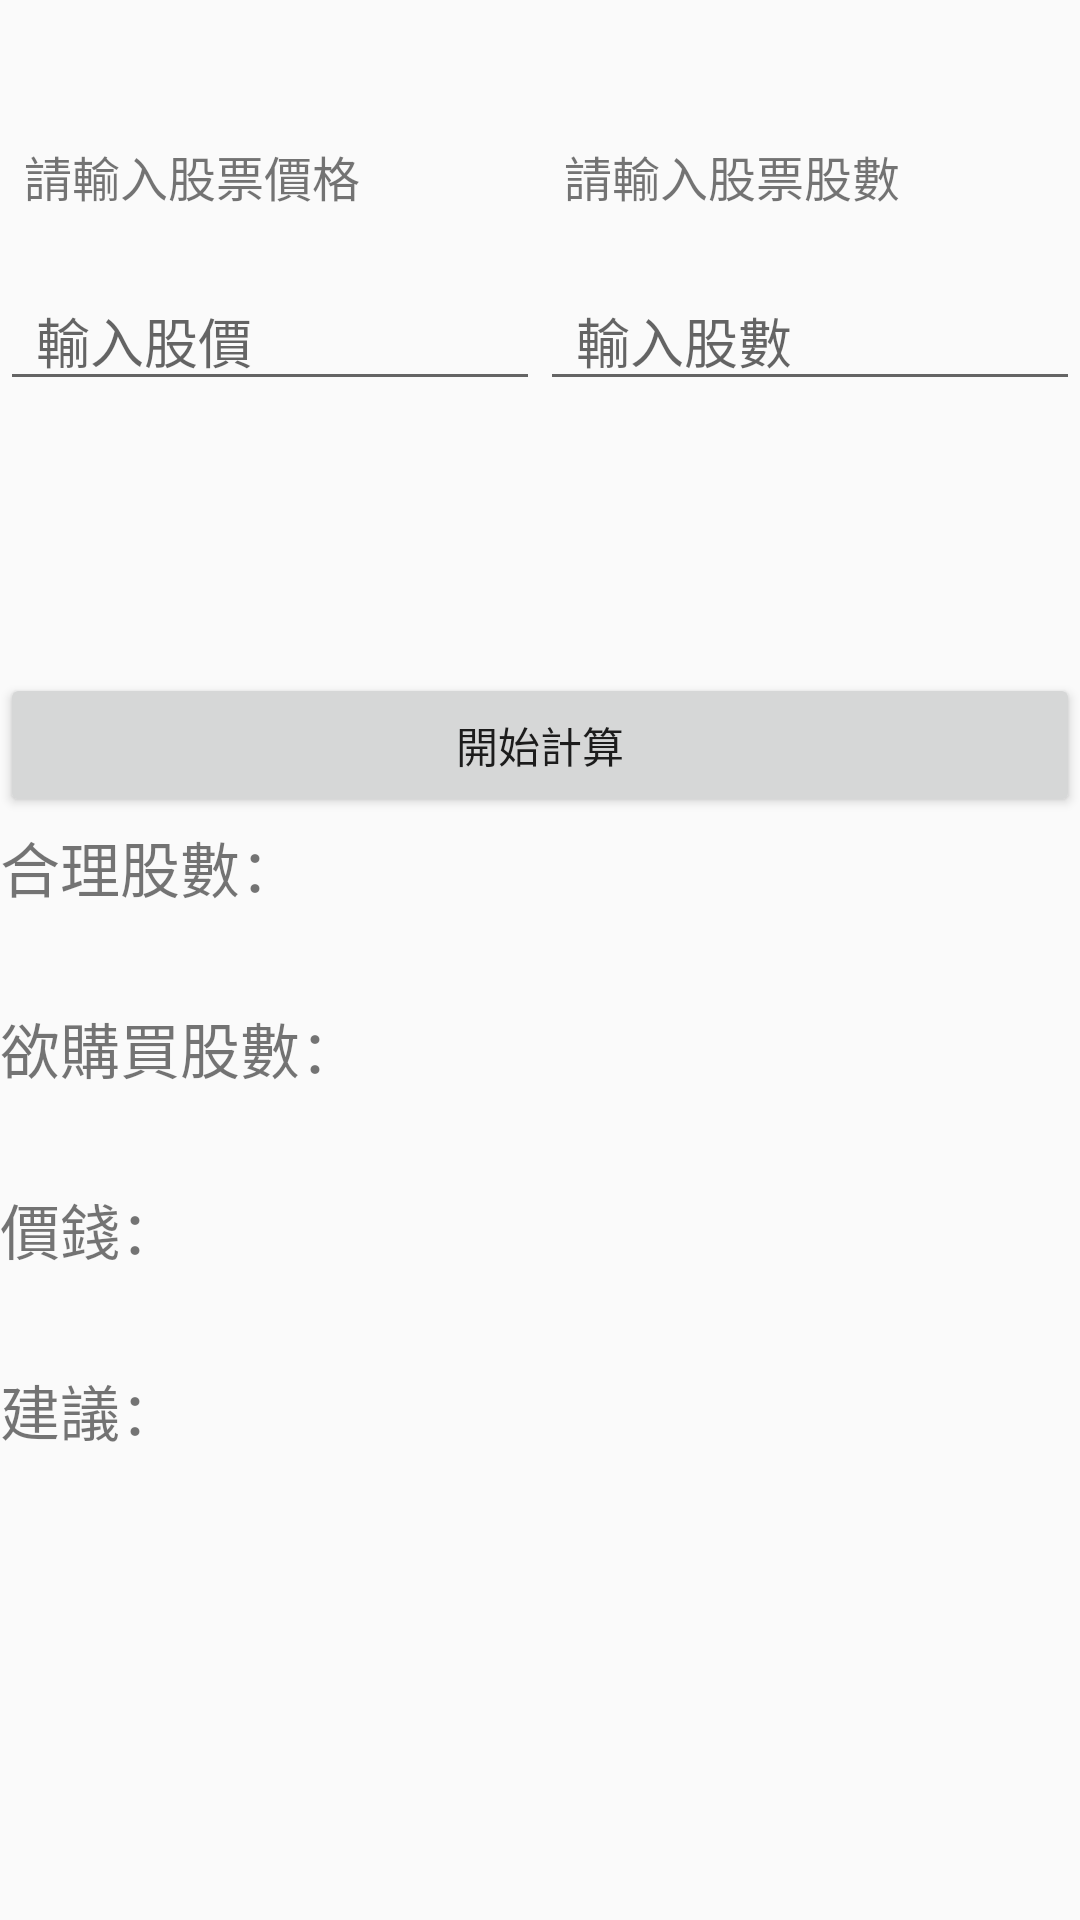

The Android layout XML behind this screen, and the referenced resources:
<!-- AndroidManifest.xml: application theme AppTheme -->
<!-- res/layout/activity_zero_stock.xml -->
<?xml version="1.0" encoding="utf-8"?>
<android.support.constraint.ConstraintLayout xmlns:android="http://schemas.android.com/apk/res/android"
    xmlns:app="http://schemas.android.com/apk/res-auto"
    xmlns:tools="http://schemas.android.com/tools"
    android:layout_width="match_parent"
    android:layout_height="match_parent"
    tools:context="com.jackpan.stockcomputer.Kotlin.ZeroStockActivity">
    <LinearLayout
        android:layout_width="match_parent"
        android:layout_height="match_parent"
        android:orientation="vertical"
        tools:layout_editor_absoluteY="8dp"
        tools:layout_editor_absoluteX="8dp">
        <TextView
            android:layout_marginLeft="4dp"
            android:layout_marginRight="4dp"
            android:id="@+id/titletextview"
            android:layout_width="match_parent"
            android:layout_height="wrap_content"
            android:textSize="20dp"></TextView>
        <LinearLayout
            android:layout_weight="2"
            android:layout_height="match_parent"
            android:layout_width="match_parent"
            android:orientation="horizontal"
            >
            <LinearLayout
                android:layout_width="match_parent"
                android:layout_height="match_parent"
                android:layout_weight="1"
                android:orientation="vertical"
                >
                <TextView
                    android:layout_marginTop="20dp"
                    android:layout_width="match_parent"
                    android:layout_height="wrap_content"
                    android:textSize="16dp"
                    android:layout_marginLeft="8dp"
                    android:text="請輸入股票價格"
                    ></TextView>

                <EditText
                    android:imeOptions="actionDone"

                    android:inputType="numberDecimal"
                    android:singleLine="true"
                    android:ellipsize="end"
                    android:id="@+id/price_edittext"
                    android:layout_marginTop="20dp"
                    android:layout_width="match_parent"
                    android:layout_height="wrap_content"
                    android:paddingLeft="12dp"
                    android:hint="輸入股價"
                    ></EditText>


            </LinearLayout>
            <LinearLayout
                android:layout_width="match_parent"
                android:layout_height="match_parent"
                android:layout_weight="1"
                android:orientation="vertical"
                >
                <TextView
                    android:layout_marginTop="20dp"
                    android:layout_width="match_parent"
                    android:layout_height="wrap_content"
                    android:textSize="16dp"
                    android:layout_marginLeft="8dp"
                    android:text="請輸入股票股數"
                    ></TextView>
                <EditText
                    android:imeOptions="actionDone"

                    android:inputType="numberDecimal"
                    android:singleLine="true"
                    android:ellipsize="end"
                    android:id="@+id/total_edittext"
                    android:layout_marginTop="20dp"
                    android:layout_width="match_parent"
                    android:layout_height="wrap_content"
                    android:paddingLeft="12dp"
                    android:hint="輸入股數"
                    ></EditText>


            </LinearLayout>
        </LinearLayout>
        <LinearLayout
            android:layout_weight="1"
            android:layout_height="match_parent"
            android:layout_width="match_parent"
            android:orientation="vertical"
            >
            <Button
                android:id="@+id/button_calculate"
                android:layout_marginTop="2dp"
                android:text="開始計算"
                android:layout_width="match_parent"
                android:layout_height="wrap_content"
                ></Button>
            <TextView
                android:layout_marginTop="2dp"
                android:layout_width="match_parent"
                android:layout_height="wrap_content"
                android:text="合理股數："
                android:textSize="20dp"
                ></TextView>
            <TextView
                android:id="@+id/stocktotal_text"
                android:textColor="@color/color_bigview_setting_text_red"
                android:layout_marginTop="2dp"
                android:layout_width="match_parent"
                android:layout_height="wrap_content"
                android:text=""
                android:textSize="20dp"
                ></TextView>
            <TextView
                android:layout_marginTop="2dp"
                android:layout_width="match_parent"
                android:layout_height="wrap_content"
                android:text="欲購買股數："
                android:textSize="20dp"
                ></TextView>
            <TextView
                android:id="@+id/stocktotal"
                android:textColor="@color/color_bigview_setting_text_red"
                android:layout_marginTop="2dp"
                android:layout_width="match_parent"
                android:layout_height="wrap_content"
                android:text=""
                android:textSize="20dp"
                ></TextView>
            <TextView
                android:layout_marginTop="2dp"
                android:layout_width="match_parent"
                android:layout_height="wrap_content"
                android:text="價錢："
                android:textSize="20dp"
                ></TextView>
            <TextView
                android:id="@+id/stockpricet_text"
                android:textColor="@color/color_bigview_setting_text_red"
                android:layout_marginTop="2dp"
                android:layout_width="match_parent"
                android:layout_height="wrap_content"
                android:text=""
                android:textSize="20dp"
                ></TextView>

            <TextView
                android:layout_marginTop="2dp"
                android:layout_width="match_parent"
                android:layout_height="wrap_content"
                android:text="建議："
                android:textSize="20dp"
                ></TextView>
            <TextView
                android:id="@+id/stockidea_text"
                android:textColor="@color/color_bigview_setting_text_red"
                android:layout_marginTop="2dp"
                android:layout_width="match_parent"
                android:layout_height="wrap_content"
                android:text=""
                android:textSize="20dp"
                ></TextView>
        </LinearLayout>

    </LinearLayout>

</android.support.constraint.ConstraintLayout>
<!-- resources referenced by this layout -->
<resources>
  <style name="AppTheme" parent="Theme.AppCompat.Light.DarkActionBar">
          
          <item name="colorPrimary">@color/colorPrimary</item>
          <item name="colorPrimaryDark">@color/colorPrimaryDark</item>
          <item name="colorAccent">@color/colorAccent</item>
      </style>
  <!-- not gathered from this repository: default colours our renderer supplied (Android Studio template values) -->
  <color name="colorPrimary">#FF6200EE</color>
  <color name="colorPrimaryDark">#FF3700B3</color>
  <color name="colorAccent">#FF03DAC5</color>
</resources>
